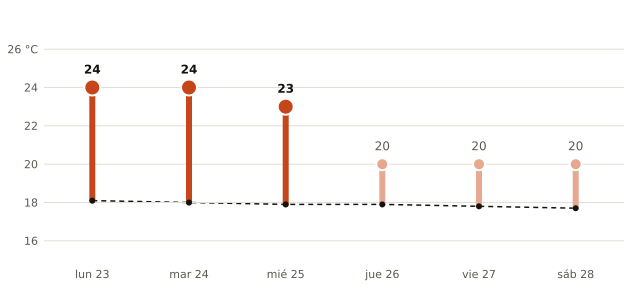

Source data for this figure (header and first rows):
fecha, máxima_prevista_C, máxima_normal_1991_2020_C
2026-11-23, 24, 18.1
2026-11-24, 24, 18.0
2026-11-25, 23, 17.9
2026-11-26, 20, 17.9
2026-11-27, 20, 17.8
2026-11-28, 20, 17.7
